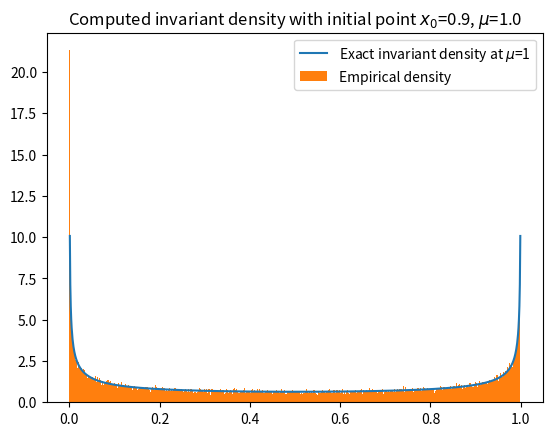
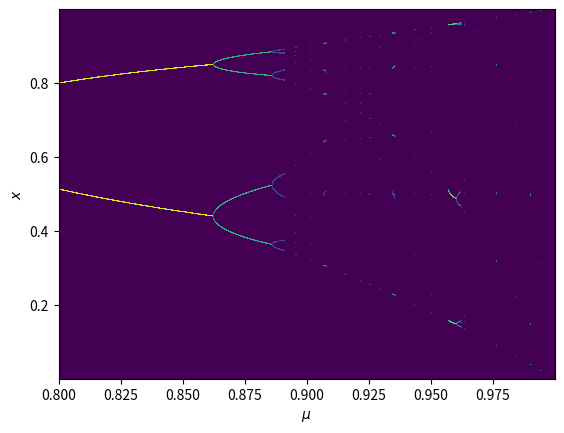

Write Python code to recreate these figures, in order.
import numpy as np
import matplotlib.pyplot as plt


def logisticMap(x, mu):
    return 4 * mu * x * (1 - x)


def iterateMap(x, mu, num_iterations):
    out = x
    for i in range(num_iterations):
        out = logisticMap(out, mu)
    return out


def computeInvariantDensity(p, mu, num_iterations, bin_size):

    # equilibration first
    n_transient = 1000
    for i in range(n_transient):
        p = logisticMap(p, mu)
    
    # now collect a long trajectory and do binning
    trajectory = []
    bins = np.arange(0, 1, bin_size)
    for i in range(num_iterations):
        p = logisticMap(p, mu)
        trajectory.append(p)

    return trajectory


# plot the results of the iterated map
plot_iterates = False
if plot_iterates:
    mu = 1
    num_trials = 1000
    xrange = np.arange(0, 1, 0.001)
    out = iterateMap(xrange, mu, num_trials)
    plt.xlabel("x")
    plt.ylabel("y")
    plt.plot(xrange, out, label="iterated map output")
    plt.plot(xrange, xrange, label="diagonal y=x")
    plt.title(f"Iterated logistic map for n={num_trials} iterations")
    plt.legend()
    plt.show()
    plt.clf()

# plot the invariant density of the attractor
plot_invariant_density = True
if plot_invariant_density:
    x_0 = 0.9
    bin_size = 0.001
    mu_val = 1.0
    data = computeInvariantDensity(x_0, mu=mu_val, num_iterations=10 ** 5, bin_size=bin_size)
    plt.title(rf"Computed invariant density with initial point $x_0$={x_0}, $\mu$={mu_val}")
    cusps = []
    val = 0.5
    for x in range(0, 10):
        val = logisticMap(val, mu_val)
        cusps.append(val)
    invariant_density_exact = lambda x: 1 / (np.pi * np.sqrt(x * (1 - x)))
    plt.plot(np.arange(0, 1, bin_size), invariant_density_exact(np.arange(0, 1, bin_size)), label=rf"Exact invariant density at $\mu$=1")
    plt.hist(data, bins=np.arange(0, 1, bin_size), density=True, label="Empirical density")

    plot_cusps = False
    if plot_cusps:
        for pos in cusps:
            plt.axvline(x=pos, color="red", label=rf"cusp at $x$ = {pos:.4f}", linestyle="--", alpha=0.6)

    plt.legend()
    plt.show()
    plt.clf()

# plot the bifurcation diagram of the attractor
plot_bifurcation = True
if plot_bifurcation:
    mu_min = 0.8
    mu_max = 1
    delta_mu = 0.00005
    bin_size = 0.0005
    n_transient = 100

    x_grid = np.arange(0, 1, bin_size)
    mu_grid = np.arange(mu_min, mu_max, delta_mu)

    diagram_grid = np.zeros((len(x_grid)-1, len(mu_grid)))

    for j, mu_val in enumerate(mu_grid):
        data = computeInvariantDensity(0.9, mu=mu_val, num_iterations=10**3, bin_size=bin_size)
        hist, _ = np.histogram(data, bins=x_grid, density=True)
        diagram_grid[:, j] = hist

plt.contourf(mu_grid, x_grid[1:], diagram_grid, norm="log")
plt.xlabel(r"$\mu$")
plt.ylabel(r"$x$")
# plt.colorbar()

# plot the cusps as well
plot_cusps = False
if plot_cusps:
    for mu_val in mu_grid:
        x = 0.5
        cusps = []
        for i in range(8):
            x = logisticMap(x, mu=mu_val)
            cusps.append(x)
        plt.scatter(np.repeat(mu_val, 8), np.array(cusps), color="red")

plt.show()
plt.clf()
